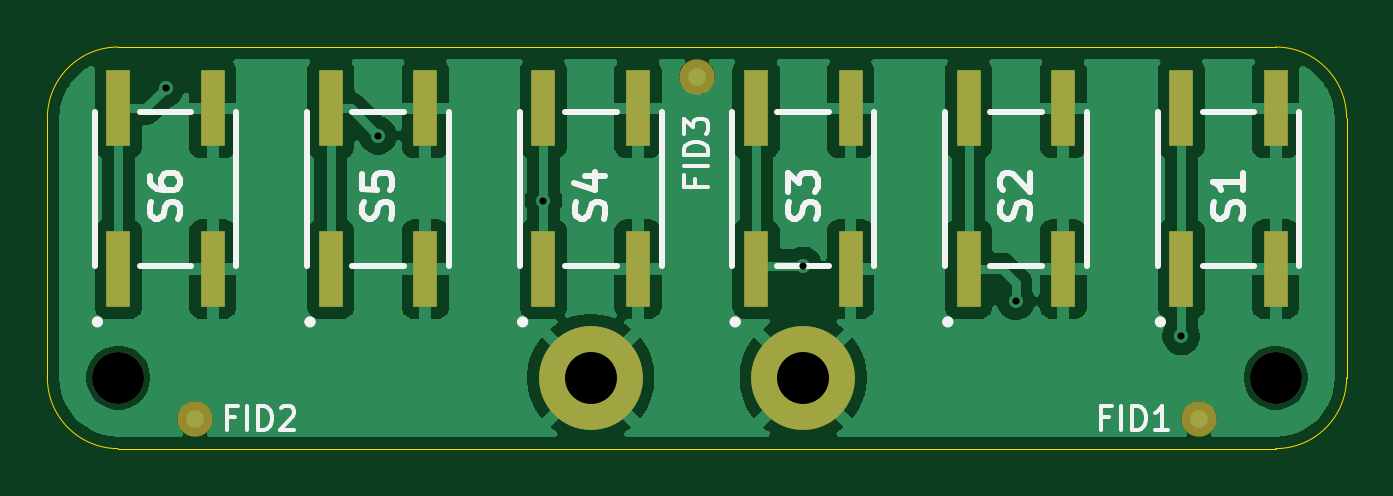
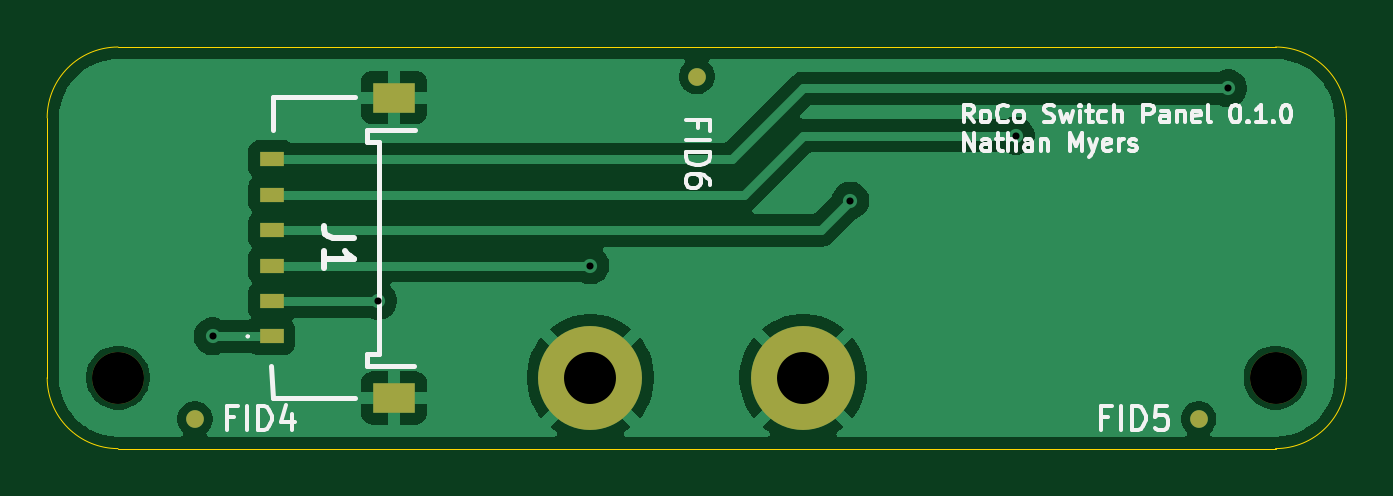
Circuit board: 11 layer files. Board 55.0 x 17.0 mm.
- bottom_copper: RoCoButtons-B_Cu.gbr (29785 bytes)
- bottom_mask: RoCoButtons-B_Mask.gbr (1137 bytes)
- paste: RoCoButtons-B_Paste.gbr (755 bytes)
- bottom_silk: RoCoButtons-B_Silkscreen.gbr (20073 bytes)
- outline: RoCoButtons-Edge_Cuts.gbr (946 bytes)
- top_copper: RoCoButtons-F_Cu.gbr (52098 bytes)
- top_mask: RoCoButtons-F_Mask.gbr (1576 bytes)
- paste: RoCoButtons-F_Paste.gbr (1188 bytes)
- top_silk: RoCoButtons-F_Silkscreen.gbr (14600 bytes)
- drill: RoCoButtons-NPTH.drl (369 bytes)
- drill: RoCoButtons-PTH.drl (492 bytes)

=== bottom_copper: RoCoButtons-B_Cu.gbr (29785 bytes, source omitted) ===
=== bottom_mask: RoCoButtons-B_Mask.gbr ===
%TF.GenerationSoftware,KiCad,Pcbnew,9.0.0*%
%TF.CreationDate,2026-01-03T15:29:45-05:00*%
%TF.ProjectId,RoCoButtons,526f436f-4275-4747-946f-6e732e6b6963,rev?*%
%TF.SameCoordinates,PX8583b00PY66ff300*%
%TF.FileFunction,Soldermask,Bot*%
%TF.FilePolarity,Negative*%
%FSLAX46Y46*%
G04 Gerber Fmt 4.6, Leading zero omitted, Abs format (unit mm)*
G04 Created by KiCad (PCBNEW 9.0.0) date 2026-01-03 15:29:45*
%MOMM*%
%LPD*%
G01*
G04 APERTURE LIST*
%ADD10C,0.750000*%
%ADD11R,1.000000X0.600000*%
%ADD12R,1.800000X1.250000*%
%ADD13C,4.400000*%
%ADD14C,2.200000*%
G04 APERTURE END LIST*
D10*
%TO.C,FID6*%
X27500000Y15750000D03*
%TD*%
%TO.C,FID5*%
X6250000Y1250000D03*
%TD*%
%TO.C,FID4*%
X48750000Y1250000D03*
%TD*%
D11*
%TO.C,J1*%
X45500000Y4750000D03*
X45500000Y6250000D03*
X45500000Y7750000D03*
X45500000Y9250000D03*
X45500000Y10750000D03*
X45500000Y12250000D03*
D12*
X40310000Y2145000D03*
X40310000Y14855000D03*
%TD*%
D13*
%TO.C,H4*%
X32000000Y3000000D03*
%TD*%
%TO.C,H3*%
X23000000Y3000000D03*
%TD*%
D14*
%TO.C,H2*%
X3000000Y3000000D03*
%TD*%
%TO.C,H1*%
X52000000Y3000000D03*
%TD*%
M02*

=== paste: RoCoButtons-B_Paste.gbr ===
%TF.GenerationSoftware,KiCad,Pcbnew,9.0.0*%
%TF.CreationDate,2026-01-03T15:29:45-05:00*%
%TF.ProjectId,RoCoButtons,526f436f-4275-4747-946f-6e732e6b6963,rev?*%
%TF.SameCoordinates,PX8583b00PY66ff300*%
%TF.FileFunction,Paste,Bot*%
%TF.FilePolarity,Positive*%
%FSLAX46Y46*%
G04 Gerber Fmt 4.6, Leading zero omitted, Abs format (unit mm)*
G04 Created by KiCad (PCBNEW 9.0.0) date 2026-01-03 15:29:45*
%MOMM*%
%LPD*%
G01*
G04 APERTURE LIST*
%ADD10R,1.000000X0.600000*%
%ADD11R,1.800000X1.250000*%
G04 APERTURE END LIST*
D10*
%TO.C,J1*%
X45500000Y4750000D03*
X45500000Y6250000D03*
X45500000Y7750000D03*
X45500000Y9250000D03*
X45500000Y10750000D03*
X45500000Y12250000D03*
D11*
X40310000Y2145000D03*
X40310000Y14855000D03*
%TD*%
M02*

=== bottom_silk: RoCoButtons-B_Silkscreen.gbr (20073 bytes, source omitted) ===
=== outline: RoCoButtons-Edge_Cuts.gbr ===
%TF.GenerationSoftware,KiCad,Pcbnew,9.0.0*%
%TF.CreationDate,2026-01-03T15:29:45-05:00*%
%TF.ProjectId,RoCoButtons,526f436f-4275-4747-946f-6e732e6b6963,rev?*%
%TF.SameCoordinates,PX8583b00PY66ff300*%
%TF.FileFunction,Profile,NP*%
%FSLAX46Y46*%
G04 Gerber Fmt 4.6, Leading zero omitted, Abs format (unit mm)*
G04 Created by KiCad (PCBNEW 9.0.0) date 2026-01-03 15:29:45*
%MOMM*%
%LPD*%
G01*
G04 APERTURE LIST*
%TA.AperFunction,Profile*%
%ADD10C,0.050000*%
%TD*%
G04 APERTURE END LIST*
D10*
X3000000Y0D02*
G75*
G02*
X0Y3000000I0J3000000D01*
G01*
X0Y14000000D02*
G75*
G02*
X3000000Y17000000I3000000J0D01*
G01*
X55000000Y3000000D02*
G75*
G02*
X52000000Y0I-3000000J0D01*
G01*
X52000000Y17000000D02*
G75*
G02*
X55000000Y14000000I0J-3000000D01*
G01*
X55000000Y3000000D02*
X55000000Y14000000D01*
X3000000Y0D02*
X52000000Y0D01*
X0Y14000000D02*
X0Y3000000D01*
X52000000Y17000000D02*
X3000000Y17000000D01*
M02*

=== top_copper: RoCoButtons-F_Cu.gbr (52098 bytes, source omitted) ===
=== top_mask: RoCoButtons-F_Mask.gbr ===
%TF.GenerationSoftware,KiCad,Pcbnew,9.0.0*%
%TF.CreationDate,2026-01-03T15:29:45-05:00*%
%TF.ProjectId,RoCoButtons,526f436f-4275-4747-946f-6e732e6b6963,rev?*%
%TF.SameCoordinates,PX8583b00PY66ff300*%
%TF.FileFunction,Soldermask,Top*%
%TF.FilePolarity,Negative*%
%FSLAX46Y46*%
G04 Gerber Fmt 4.6, Leading zero omitted, Abs format (unit mm)*
G04 Created by KiCad (PCBNEW 9.0.0) date 2026-01-03 15:29:45*
%MOMM*%
%LPD*%
G01*
G04 APERTURE LIST*
%ADD10R,1.000000X3.200000*%
%ADD11C,4.400000*%
%ADD12C,2.200000*%
%ADD13C,1.500000*%
G04 APERTURE END LIST*
D10*
%TO.C,S6*%
X3000000Y14400000D03*
X7000000Y14400000D03*
X7000000Y7600000D03*
X3000000Y7600000D03*
%TD*%
%TO.C,S5*%
X12000000Y14400000D03*
X16000000Y14400000D03*
X16000000Y7600000D03*
X12000000Y7600000D03*
%TD*%
%TO.C,S4*%
X21000000Y14400000D03*
X25000000Y14400000D03*
X25000000Y7600000D03*
X21000000Y7600000D03*
%TD*%
D11*
%TO.C,H4*%
X32000000Y3000000D03*
%TD*%
%TO.C,H3*%
X23000000Y3000000D03*
%TD*%
D10*
%TO.C,S3*%
X30000000Y7600000D03*
X34000000Y7600000D03*
X34000000Y14400000D03*
X30000000Y14400000D03*
%TD*%
%TO.C,S2*%
X39000000Y7600000D03*
X43000000Y7600000D03*
X43000000Y14400000D03*
X39000000Y14400000D03*
%TD*%
%TO.C,S1*%
X48000000Y7600000D03*
X52000000Y7600000D03*
X52000000Y14400000D03*
X48000000Y14400000D03*
%TD*%
D12*
%TO.C,H2*%
X3000000Y3000000D03*
%TD*%
%TO.C,H1*%
X52000000Y3000000D03*
%TD*%
D13*
%TO.C,FID3*%
X27500000Y15750000D03*
%TD*%
%TO.C,FID2*%
X6250000Y1250000D03*
%TD*%
%TO.C,FID1*%
X48750000Y1250000D03*
%TD*%
M02*

=== paste: RoCoButtons-F_Paste.gbr ===
%TF.GenerationSoftware,KiCad,Pcbnew,9.0.0*%
%TF.CreationDate,2026-01-03T15:29:45-05:00*%
%TF.ProjectId,RoCoButtons,526f436f-4275-4747-946f-6e732e6b6963,rev?*%
%TF.SameCoordinates,PX8583b00PY66ff300*%
%TF.FileFunction,Paste,Top*%
%TF.FilePolarity,Positive*%
%FSLAX46Y46*%
G04 Gerber Fmt 4.6, Leading zero omitted, Abs format (unit mm)*
G04 Created by KiCad (PCBNEW 9.0.0) date 2026-01-03 15:29:45*
%MOMM*%
%LPD*%
G01*
G04 APERTURE LIST*
%ADD10R,1.000000X3.200000*%
G04 APERTURE END LIST*
D10*
%TO.C,S6*%
X3000000Y14400000D03*
X7000000Y14400000D03*
X7000000Y7600000D03*
X3000000Y7600000D03*
%TD*%
%TO.C,S5*%
X12000000Y14400000D03*
X16000000Y14400000D03*
X16000000Y7600000D03*
X12000000Y7600000D03*
%TD*%
%TO.C,S4*%
X21000000Y14400000D03*
X25000000Y14400000D03*
X25000000Y7600000D03*
X21000000Y7600000D03*
%TD*%
%TO.C,S3*%
X30000000Y7600000D03*
X34000000Y7600000D03*
X34000000Y14400000D03*
X30000000Y14400000D03*
%TD*%
%TO.C,S2*%
X39000000Y7600000D03*
X43000000Y7600000D03*
X43000000Y14400000D03*
X39000000Y14400000D03*
%TD*%
%TO.C,S1*%
X48000000Y7600000D03*
X52000000Y7600000D03*
X52000000Y14400000D03*
X48000000Y14400000D03*
%TD*%
M02*

=== top_silk: RoCoButtons-F_Silkscreen.gbr (14600 bytes, source omitted) ===
=== drill: RoCoButtons-NPTH.drl ===
M48
; DRILL file {KiCad 9.0.0} date 2026-01-03T15:29:41-0500
; FORMAT={-:-/ absolute / metric / decimal}
; #@! TF.CreationDate,2026-01-03T15:29:41-05:00
; #@! TF.GenerationSoftware,Kicad,Pcbnew,9.0.0
; #@! TF.FileFunction,NonPlated,1,2,NPTH
FMAT,2
METRIC
; #@! TA.AperFunction,NonPlated,NPTH,ComponentDrill
T1C2.200
%
G90
G05
T1
X3.0Y3.0
X52.0Y3.0
M30

=== drill: RoCoButtons-PTH.drl ===
M48
; DRILL file {KiCad 9.0.0} date 2026-01-03T15:29:41-0500
; FORMAT={-:-/ absolute / metric / decimal}
; #@! TF.CreationDate,2026-01-03T15:29:41-05:00
; #@! TF.GenerationSoftware,Kicad,Pcbnew,9.0.0
; #@! TF.FileFunction,Plated,1,2,PTH
FMAT,2
METRIC
; #@! TA.AperFunction,Plated,PTH,ViaDrill
T1C0.300
; #@! TA.AperFunction,Plated,PTH,ComponentDrill
T2C2.200
%
G90
G05
T1
X5.0Y15.25
X14.0Y13.25
X21.0Y10.5
X32.0Y7.75
X41.0Y6.25
X48.0Y4.75
T2
X23.0Y3.0
X32.0Y3.0
M30
